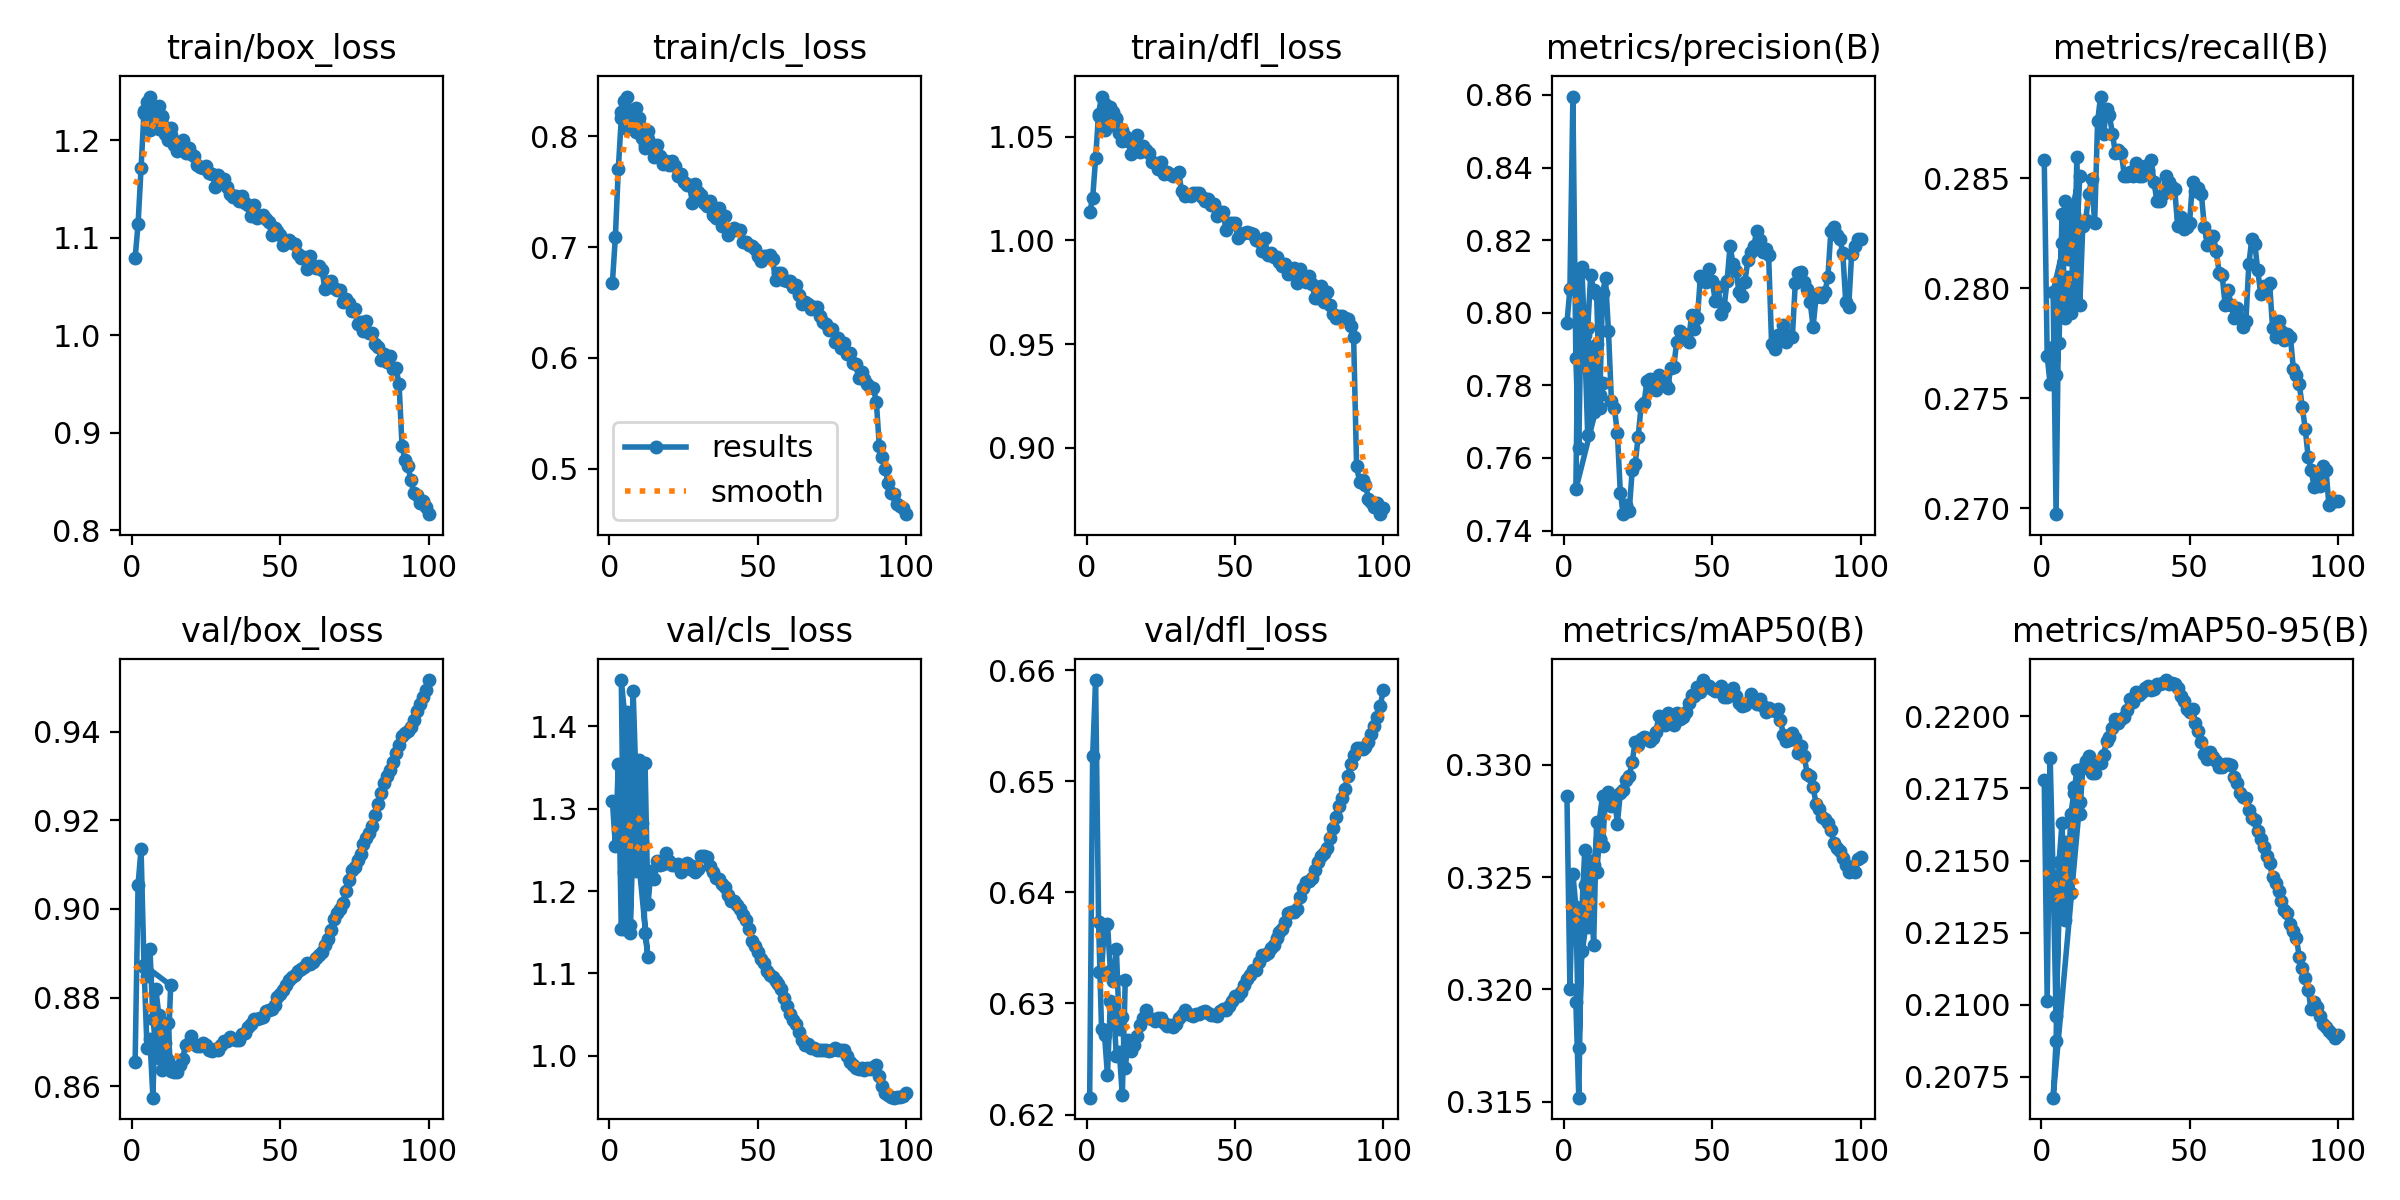

Data behind this chart, as committed beside it:
epoch, time, train/box_loss, train/cls_loss, train/dfl_loss, metrics/precision(B), metrics/recall(B), metrics/mAP50(B), metrics/mAP50-95(B), val/box_loss, val/cls_loss, val/dfl_loss, lr/pg0, lr/pg1, lr/pg2
1, 2281, 1.079, 0.668, 1.014, 0.7972, 0.2858, 0.3286, 0.2178, 0.8655, 1.309, 0.6215, 0.003333, 0.003333, 0.003333
2, 4560, 1.114, 0.7089, 1.02, 0.8066, 0.2769, 0.32, 0.2101, 0.9055, 1.255, 0.6523, 0.0066, 0.0066, 0.0066
3, 6815, 1.171, 0.7708, 1.04, 0.8596, 0.2756, 0.3251, 0.2185, 0.9135, 1.354, 0.6591, 0.009801, 0.009801, 0.009801
4, 9077, 1.23, 0.8164, 1.061, 0.7875, 0.2773, 0.3237, 0.2145, 0.887, 1.154, 0.6374, 0.009703, 0.009703, 0.009703
5, 11342, 1.239, 0.8319, 1.069, 0.7627, 0.2761, 0.3174, 0.2096, 0.8687, 1.223, 0.6277, 0.009604, 0.009604, 0.009604
6, 13607, 1.245, 0.8358, 1.066, 0.8125, 0.2775, 0.3217, 0.2132, 0.8705, 1.417, 0.6272, 0.009505, 0.009505, 0.009505
7, 15868, 1.231, 0.8227, 1.062, 0.7938, 0.2834, 0.3247, 0.2149, 0.8574, 1.149, 0.6236, 0.009406, 0.009406, 0.009406
8, 18134, 1.224, 0.8166, 1.057, 0.7957, 0.2787, 0.3228, 0.2157, 0.8818, 1.268, 0.6302, 0.009307, 0.009307, 0.009307
9, 20401, 1.211, 0.8041, 1.056, 0.8103, 0.2805, 0.3251, 0.2139, 0.876, 1.224, 0.6297, 0.009208, 0.009208, 0.009208
10, 22672, 1.224, 0.8109, 1.058, 0.8063, 0.2789, 0.322, 0.2139, 0.8637, 1.359, 0.6253, 0.009109, 0.009109, 0.009109
11, 24952, 1.206, 0.798, 1.054, 0.8051, 0.2834, 0.3275, 0.2175, 0.8697, 1.259, 0.6256, 0.00901, 0.00901, 0.00901
12, 27279, 1.2, 0.7919, 1.048, 0.7773, 0.2824, 0.3267, 0.2168, 0.866, 1.149, 0.6217, 0.008911, 0.008911, 0.008911
13, 29558, 1.205, 0.8051, 1.048, 0.7807, 0.2851, 0.3286, 0.217, 0.8827, 1.119, 0.6321, 0.008812, 0.008812, 0.008812
4, 468.5, 1.228, 0.8222, 1.06, 0.7514, 0.2798, 0.3195, 0.2068, 0.8873, 1.456, 0.6328, 0.009703, 0.009703, 0.009703
5, 882.3, 1.224, 0.8191, 1.057, 0.8115, 0.2697, 0.3152, 0.2087, 0.885, 1.154, 0.6328, 0.009604, 0.009604, 0.009604
6, 1295, 1.21, 0.8067, 1.053, 0.7875, 0.2803, 0.3234, 0.215, 0.8909, 1.299, 0.6371, 0.009505, 0.009505, 0.009505
7, 1708, 1.226, 0.8169, 1.058, 0.7914, 0.2821, 0.3262, 0.2163, 0.8751, 1.158, 0.6372, 0.009406, 0.009406, 0.009406
8, 2122, 1.226, 0.8198, 1.064, 0.7664, 0.284, 0.3234, 0.213, 0.869, 1.443, 0.6329, 0.009307, 0.009307, 0.009307
9, 2536, 1.235, 0.8258, 1.062, 0.7907, 0.2813, 0.3257, 0.2144, 0.8663, 1.329, 0.632, 0.009208, 0.009208, 0.009208
10, 2948, 1.225, 0.8165, 1.059, 0.7728, 0.2835, 0.3256, 0.2166, 0.8745, 1.294, 0.635, 0.009109, 0.009109, 0.009109
11, 3361, 1.213, 0.8053, 1.052, 0.7914, 0.2795, 0.3252, 0.2173, 0.8668, 1.283, 0.6277, 0.00901, 0.00901, 0.00901
12, 3775, 1.204, 0.7898, 1.053, 0.7738, 0.286, 0.3267, 0.2181, 0.8743, 1.356, 0.6288, 0.008911, 0.008911, 0.008911
13, 4188, 1.212, 0.7975, 1.05, 0.8055, 0.2792, 0.3264, 0.2166, 0.8634, 1.184, 0.6242, 0.008812, 0.008812, 0.008812
14, 4601, 1.195, 0.7906, 1.048, 0.8094, 0.2828, 0.3285, 0.2182, 0.8633, 1.224, 0.6267, 0.008713, 0.008713, 0.008713
15, 5015, 1.189, 0.7815, 1.042, 0.7949, 0.2831, 0.3288, 0.2184, 0.8633, 1.215, 0.6257, 0.008614, 0.008614, 0.008614
16, 5427, 1.198, 0.7923, 1.044, 0.7756, 0.2843, 0.3282, 0.2186, 0.8648, 1.237, 0.6263, 0.008515, 0.008515, 0.008515
17, 5840, 1.2, 0.7819, 1.051, 0.7737, 0.285, 0.3286, 0.218, 0.8662, 1.232, 0.6271, 0.008416, 0.008416, 0.008416
18, 6254, 1.187, 0.7753, 1.043, 0.767, 0.283, 0.3274, 0.218, 0.8692, 1.232, 0.6281, 0.008317, 0.008317, 0.008317
19, 6666, 1.192, 0.7773, 1.045, 0.7505, 0.2876, 0.3287, 0.2184, 0.8697, 1.246, 0.6287, 0.008218, 0.008218, 0.008218
20, 7078, 1.186, 0.774, 1.044, 0.7445, 0.2887, 0.3289, 0.2184, 0.8712, 1.237, 0.6294, 0.008119, 0.008119, 0.008119
21, 7490, 1.184, 0.7775, 1.042, 0.747, 0.287, 0.3293, 0.2187, 0.8695, 1.232, 0.6287, 0.00802, 0.00802, 0.00802
22, 7904, 1.175, 0.7736, 1.038, 0.7455, 0.2881, 0.3295, 0.2192, 0.869, 1.231, 0.6286, 0.007921, 0.007921, 0.007921
23, 8318, 1.173, 0.7644, 1.037, 0.7566, 0.2878, 0.3301, 0.2193, 0.869, 1.232, 0.6284, 0.007822, 0.007822, 0.007822
24, 8730, 1.172, 0.7663, 1.034, 0.7584, 0.287, 0.331, 0.2196, 0.8697, 1.223, 0.6287, 0.007723, 0.007723, 0.007723
25, 9143, 1.174, 0.7587, 1.038, 0.7657, 0.2861, 0.3309, 0.2199, 0.8693, 1.231, 0.6287, 0.007624, 0.007624, 0.007624
26, 9556, 1.166, 0.7562, 1.032, 0.7742, 0.2863, 0.3312, 0.2198, 0.8683, 1.234, 0.6282, 0.007525, 0.007525, 0.007525
27, 9968, 1.165, 0.7556, 1.033, 0.7752, 0.2862, 0.3312, 0.2199, 0.868, 1.227, 0.628, 0.007426, 0.007426, 0.007426
28, 10381, 1.152, 0.7397, 1.032, 0.7813, 0.2851, 0.3312, 0.22, 0.8683, 1.23, 0.6281, 0.007327, 0.007327, 0.007327
29, 10793, 1.164, 0.7572, 1.031, 0.7818, 0.2851, 0.3311, 0.2202, 0.8681, 1.223, 0.6279, 0.007228, 0.007228, 0.007228
30, 11206, 1.16, 0.7499, 1.031, 0.779, 0.2853, 0.3312, 0.2206, 0.8692, 1.226, 0.6281, 0.007129, 0.007129, 0.007129
31, 11618, 1.16, 0.7469, 1.033, 0.7788, 0.2851, 0.3315, 0.2205, 0.8703, 1.243, 0.6287, 0.00703, 0.00703, 0.00703
32, 12030, 1.152, 0.7399, 1.024, 0.7827, 0.2857, 0.3322, 0.2208, 0.8703, 1.243, 0.629, 0.006931, 0.006931, 0.006931
33, 12443, 1.144, 0.7368, 1.022, 0.7801, 0.2851, 0.332, 0.2208, 0.8712, 1.242, 0.6294, 0.006832, 0.006832, 0.006832
34, 12854, 1.142, 0.7419, 1.022, 0.7805, 0.2851, 0.3318, 0.2208, 0.8706, 1.231, 0.629, 0.006733, 0.006733, 0.006733
35, 13265, 1.143, 0.7291, 1.021, 0.7794, 0.2856, 0.3323, 0.221, 0.8703, 1.223, 0.629, 0.006634, 0.006634, 0.006634
36, 13678, 1.138, 0.7258, 1.023, 0.7849, 0.2854, 0.3322, 0.2211, 0.8703, 1.215, 0.6289, 0.006535, 0.006535, 0.006535
37, 14089, 1.143, 0.7352, 1.023, 0.785, 0.2858, 0.3318, 0.2209, 0.8717, 1.215, 0.629, 0.006436, 0.006436, 0.006436
38, 14501, 1.135, 0.7193, 1.023, 0.7921, 0.2848, 0.3323, 0.221, 0.8721, 1.209, 0.629, 0.006337, 0.006337, 0.006337
39, 14912, 1.134, 0.7279, 1.021, 0.7948, 0.284, 0.332, 0.2211, 0.8733, 1.204, 0.6293, 0.006238, 0.006238, 0.006238
40, 15327, 1.122, 0.7108, 1.019, 0.7942, 0.284, 0.3321, 0.2211, 0.8741, 1.196, 0.6293, 0.006139, 0.006139, 0.006139
41, 15739, 1.133, 0.7145, 1.02, 0.7939, 0.2843, 0.3324, 0.2212, 0.8752, 1.188, 0.6291, 0.00604, 0.00604, 0.00604
42, 16152, 1.12, 0.717, 1.017, 0.792, 0.2851, 0.3328, 0.2213, 0.8752, 1.188, 0.6289, 0.005941, 0.005941, 0.005941
43, 16564, 1.122, 0.7157, 1.017, 0.7994, 0.2848, 0.3331, 0.2211, 0.8755, 1.183, 0.629, 0.005842, 0.005842, 0.005842
44, 16977, 1.123, 0.7155, 1.012, 0.7955, 0.2846, 0.3331, 0.2212, 0.8757, 1.179, 0.6289, 0.005743, 0.005743, 0.005743
45, 17391, 1.119, 0.7044, 1.014, 0.7986, 0.2845, 0.3335, 0.2211, 0.877, 1.171, 0.6293, 0.005644, 0.005644, 0.005644
46, 17804, 1.116, 0.7041, 1.014, 0.8101, 0.2828, 0.3332, 0.221, 0.8772, 1.165, 0.6295, 0.005545, 0.005545, 0.005545
47, 18220, 1.103, 0.702, 1.005, 0.8087, 0.2833, 0.3338, 0.2207, 0.8774, 1.154, 0.6294, 0.005446, 0.005446, 0.005446
48, 18632, 1.11, 0.7014, 1.008, 0.8084, 0.2827, 0.3335, 0.2205, 0.8784, 1.14, 0.6297, 0.005347, 0.005347, 0.005347
49, 19043, 1.107, 0.698, 1.008, 0.8121, 0.2828, 0.3335, 0.2203, 0.88, 1.133, 0.6302, 0.005248, 0.005248, 0.005248
50, 19456, 1.103, 0.6921, 1.009, 0.8087, 0.283, 0.3334, 0.2202, 0.8809, 1.126, 0.6306, 0.005149, 0.005149, 0.005149
... 50 more rows
